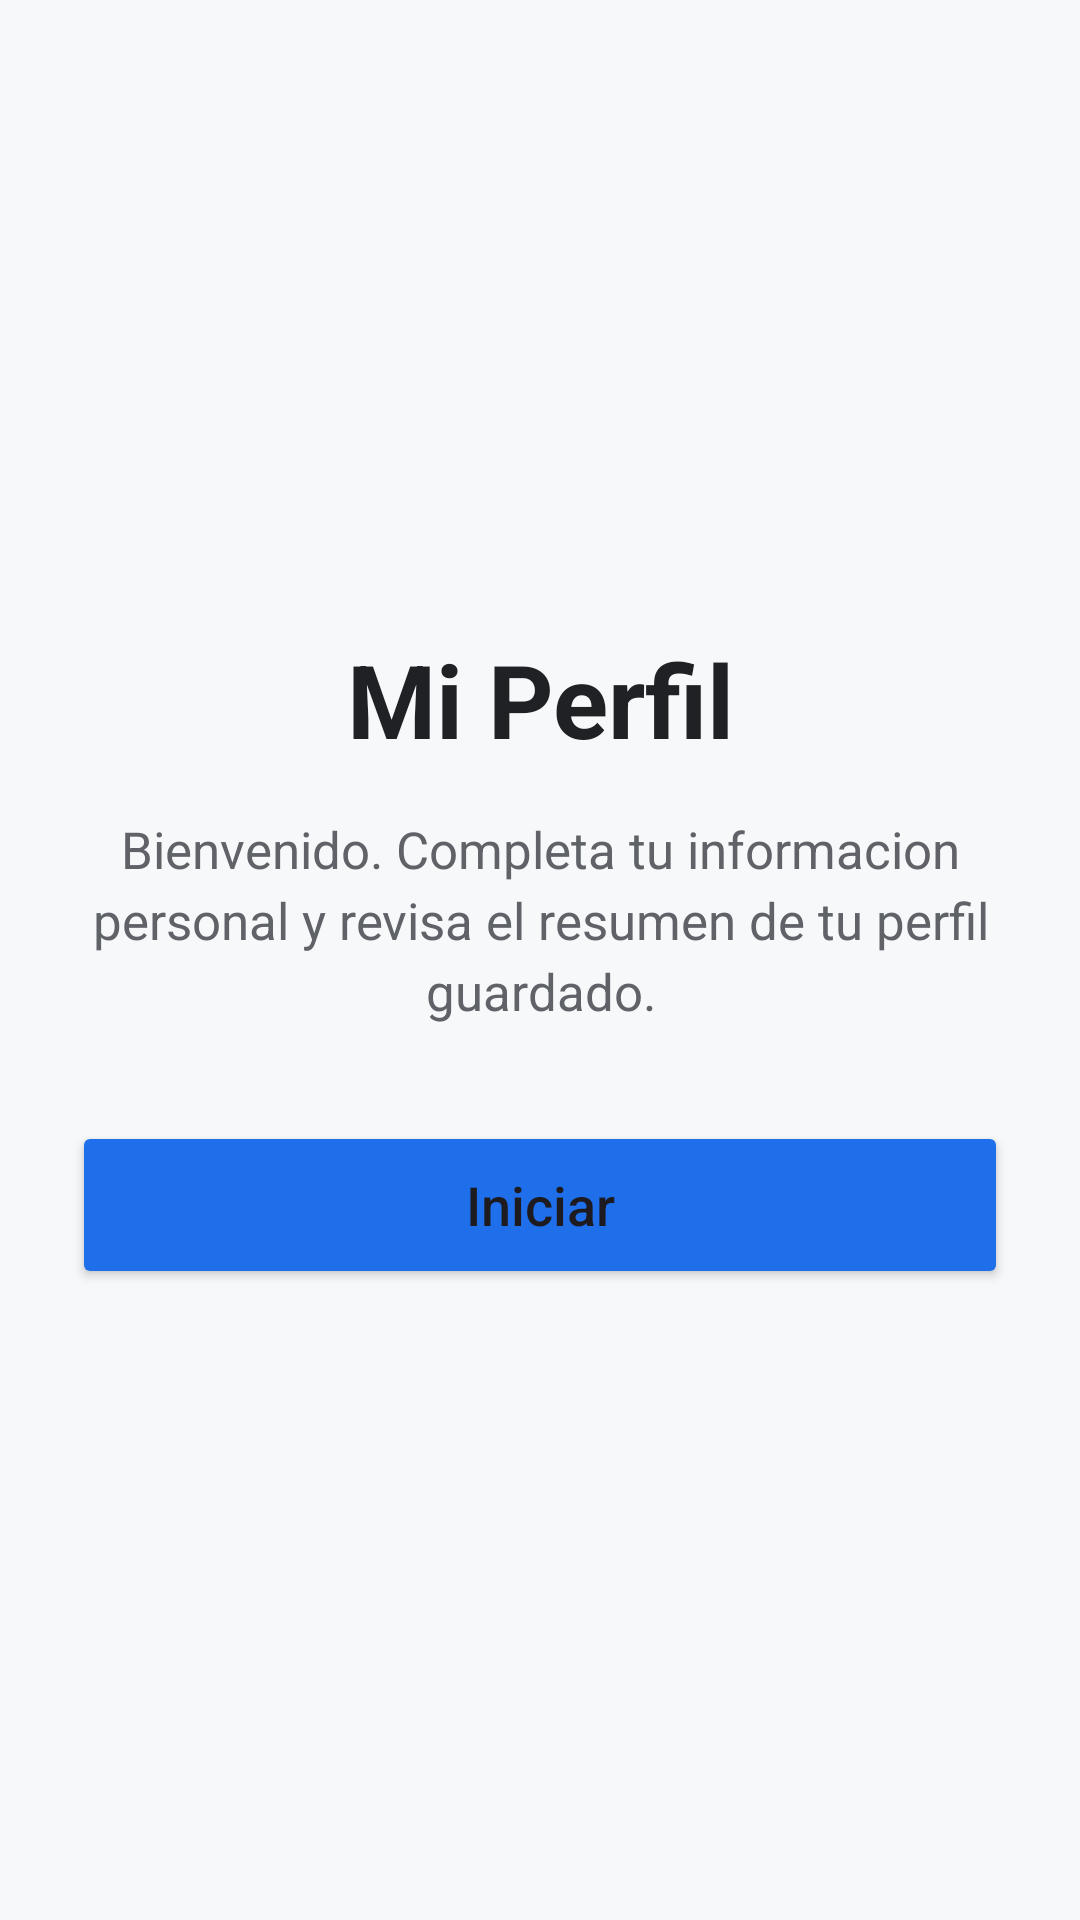

Android layout source for this screen:
<!-- AndroidManifest.xml: application theme Theme.Desafio01_DSM -->
<!-- res/layout/activity_main.xml -->
<?xml version="1.0" encoding="utf-8"?>
<androidx.constraintlayout.widget.ConstraintLayout xmlns:android="http://schemas.android.com/apk/res/android"
    xmlns:app="http://schemas.android.com/apk/res-auto"
    xmlns:tools="http://schemas.android.com/tools"
    android:id="@+id/main"
    android:layout_width="match_parent"
    android:layout_height="match_parent"
    android:background="@color/profile_background"
    android:padding="24dp"
    tools:context=".MainActivity">

    <TextView
        android:id="@+id/tvWelcomeTitle"
        android:layout_width="0dp"
        android:layout_height="wrap_content"
        android:gravity="center"
        android:text="@string/welcome_title"
        android:textColor="@color/profile_text"
        android:textSize="34sp"
        android:textStyle="bold"
        app:layout_constraintEnd_toEndOf="parent"
        app:layout_constraintStart_toStartOf="parent"
        app:layout_constraintTop_toTopOf="parent"
        app:layout_constraintBottom_toTopOf="@id/tvWelcomeMessage"
        app:layout_constraintVertical_chainStyle="packed" />

    <TextView
        android:id="@+id/tvWelcomeMessage"
        android:layout_width="0dp"
        android:layout_height="wrap_content"
        android:layout_marginTop="16dp"
        android:gravity="center"
        android:lineSpacingExtra="4dp"
        android:text="@string/welcome_message"
        android:textColor="@color/profile_secondary_text"
        android:textSize="17sp"
        app:layout_constraintBottom_toTopOf="@id/btnStart"
        app:layout_constraintEnd_toEndOf="parent"
        app:layout_constraintStart_toStartOf="parent"
        app:layout_constraintTop_toBottomOf="@id/tvWelcomeTitle" />

    <Button
        android:id="@+id/btnStart"
        android:layout_width="0dp"
        android:layout_height="56dp"
        android:layout_marginTop="32dp"
        android:backgroundTint="@color/profile_primary"
        android:text="@string/start_button"
        android:textAllCaps="false"
        android:textSize="18sp"
        app:cornerRadius="8dp"
        app:layout_constraintBottom_toBottomOf="parent"
        app:layout_constraintEnd_toEndOf="parent"
        app:layout_constraintStart_toStartOf="parent"
        app:layout_constraintTop_toBottomOf="@id/tvWelcomeMessage"
        app:layout_constraintWidth_max="320dp" />

</androidx.constraintlayout.widget.ConstraintLayout>
<!-- resources referenced by this layout -->
<resources>
  <color name="profile_background">#F7F8FA</color>
  <color name="profile_primary">#1F6FEB</color>
  <color name="profile_secondary_text">#5F6368</color>
  <color name="profile_text">#202124</color>
  <string name="start_button">Iniciar</string>
  <string name="welcome_message">Bienvenido. Completa tu informacion personal y revisa el resumen de tu perfil guardado.</string>
  <string name="welcome_title">Mi Perfil</string>
  <style name="Theme.Desafio01_DSM" parent="Base.Theme.Desafio01_DSM" />
  <style name="Base.Theme.Desafio01_DSM" parent="Theme.Material3.DayNight.NoActionBar">
          
          
      </style>
</resources>
